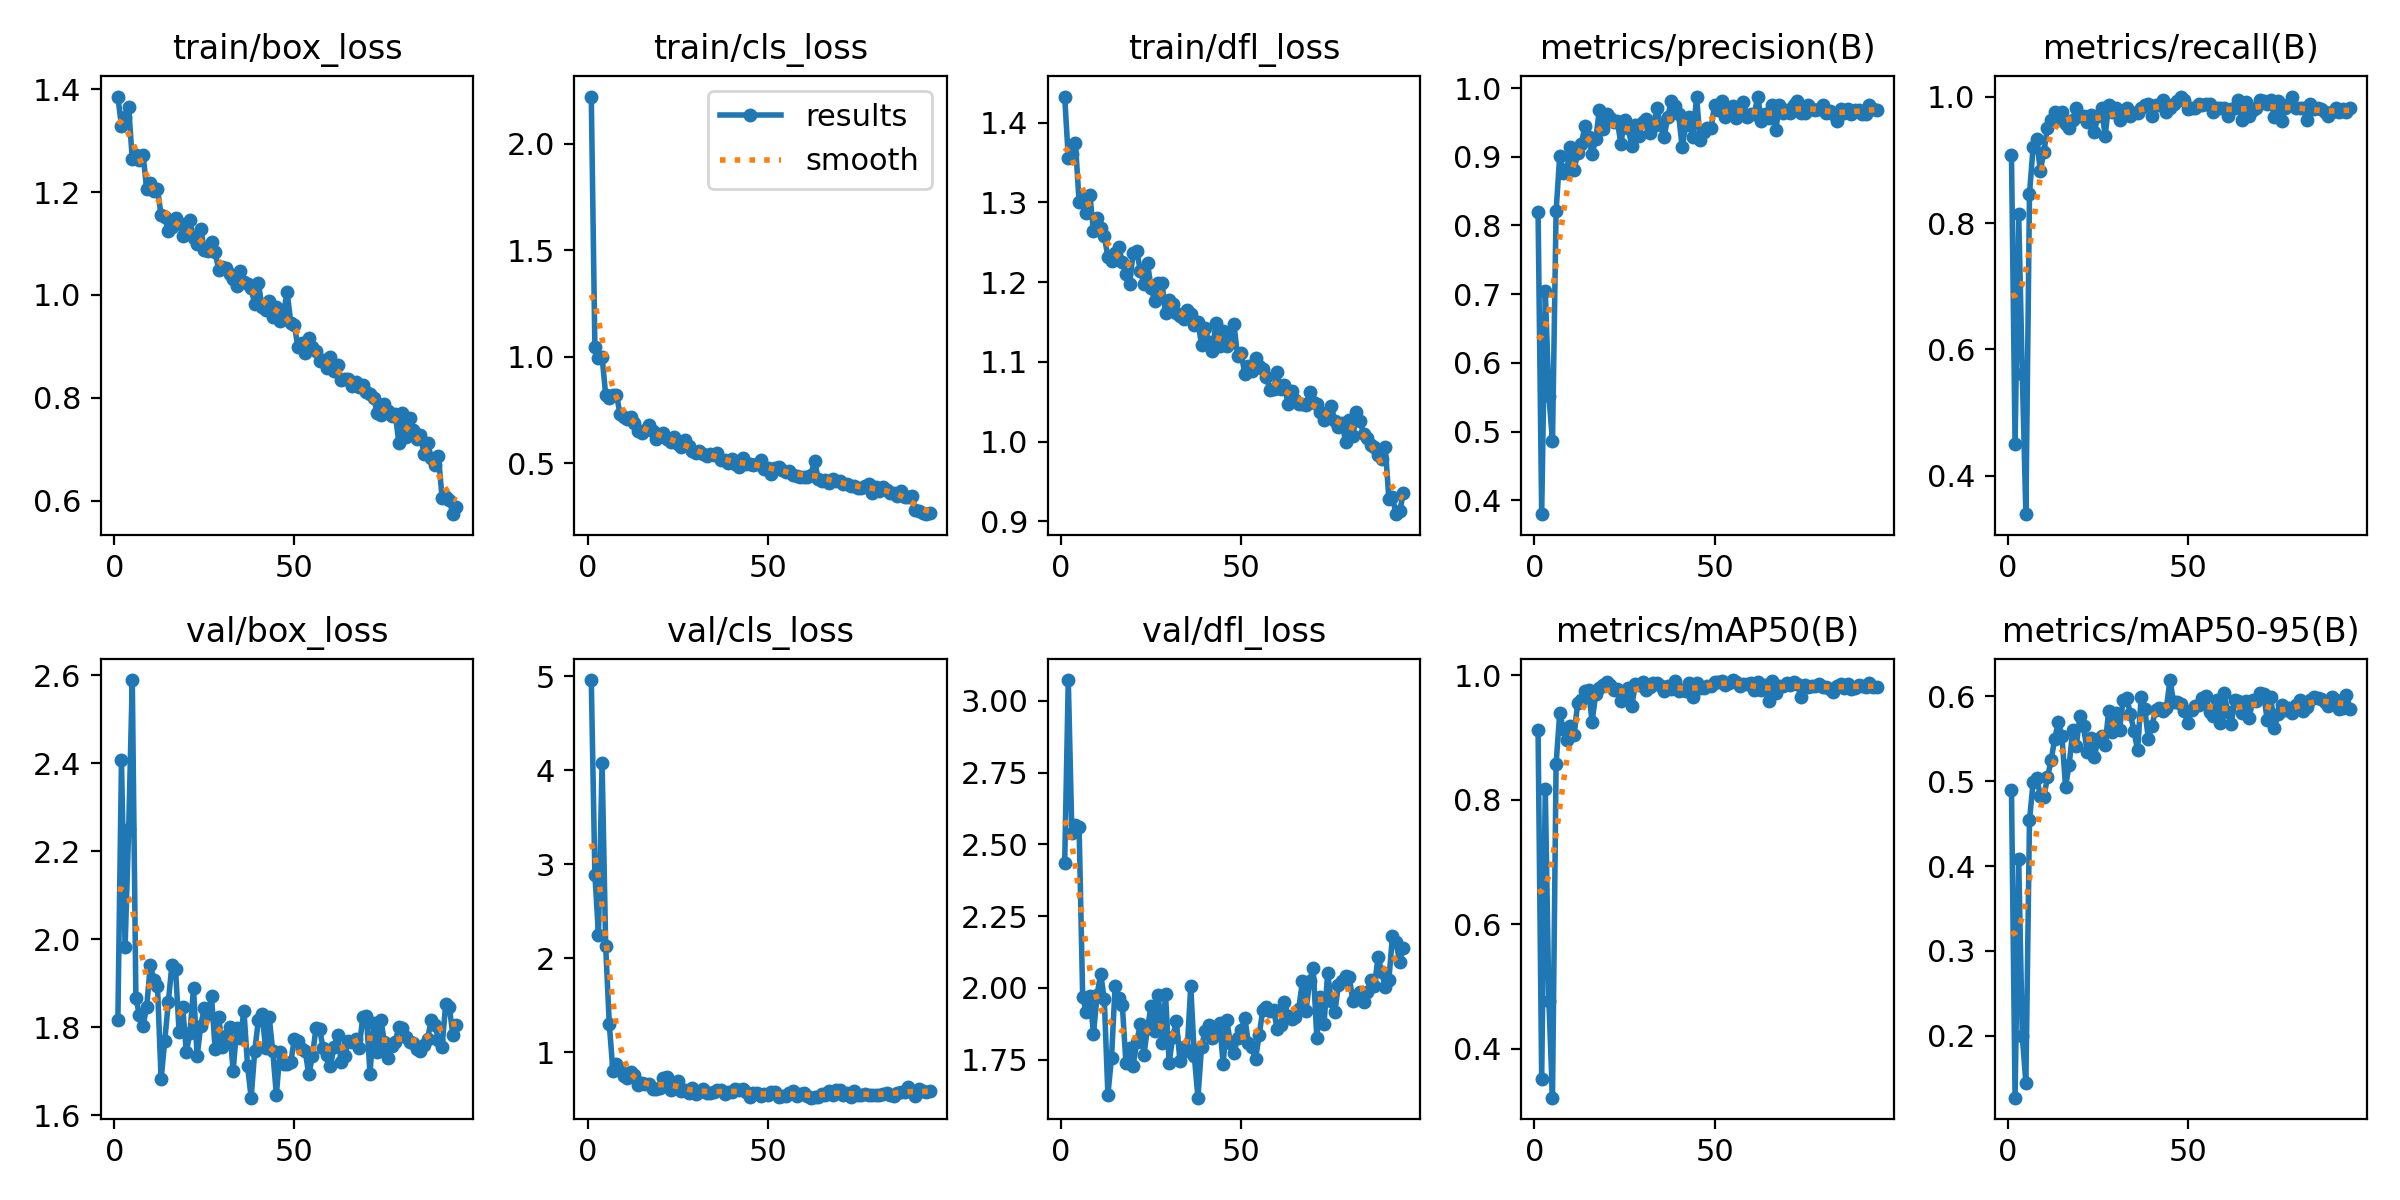

Source data for this figure (header and first rows):
epoch, train/box_loss, train/cls_loss, train/dfl_loss, metrics/precision(B), metrics/recall(B), metrics/mAP50(B), metrics/mAP50-95(B), val/box_loss, val/cls_loss, val/dfl_loss, lr/pg0, lr/pg1, lr/pg2
1, 1.386, 2.221, 1.433, 0.8202, 0.9074, 0.912, 0.4902, 1.816, 4.957, 2.434, 0.0006519, 0.0006519, 0.0006519
2, 1.328, 1.046, 1.356, 0.3797, 0.4497, 0.3511, 0.1269, 2.407, 2.89, 3.073, 0.001306, 0.001306, 0.001306
3, 1.346, 0.9954, 1.361, 0.705, 0.8148, 0.8176, 0.4085, 1.982, 2.252, 2.54, 0.001946, 0.001946, 0.001946
4, 1.365, 0.999, 1.374, 0.5521, 0.5617, 0.476, 0.1995, 2.25, 4.08, 2.568, 0.001941, 0.001941, 0.001941
5, 1.264, 0.8216, 1.3, 0.4857, 0.3395, 0.3212, 0.1445, 2.589, 2.129, 2.562, 0.001941, 0.001941, 0.001941
6, 1.271, 0.8079, 1.308, 0.8204, 0.8458, 0.857, 0.454, 1.866, 1.301, 1.969, 0.001921, 0.001921, 0.001921
7, 1.263, 0.8184, 1.287, 0.9007, 0.9197, 0.9387, 0.4987, 1.827, 0.8068, 1.915, 0.001901, 0.001901, 0.001901
8, 1.273, 0.8209, 1.309, 0.8759, 0.9321, 0.9141, 0.5042, 1.804, 0.8728, 1.972, 0.001881, 0.001881, 0.001881
9, 1.206, 0.7293, 1.264, 0.8825, 0.8827, 0.8953, 0.4829, 1.846, 0.8089, 1.841, 0.001861, 0.001861, 0.001861
10, 1.219, 0.7174, 1.28, 0.9135, 0.9125, 0.919, 0.482, 1.941, 0.7543, 1.976, 0.001842, 0.001842, 0.001842
11, 1.202, 0.7077, 1.268, 0.8806, 0.9506, 0.9044, 0.5046, 1.907, 0.7319, 2.049, 0.001822, 0.001822, 0.001822
12, 1.206, 0.7155, 1.258, 0.9055, 0.963, 0.955, 0.5245, 1.893, 0.7911, 1.961, 0.001802, 0.001802, 0.001802
13, 1.155, 0.6911, 1.232, 0.9186, 0.975, 0.9606, 0.5499, 1.681, 0.7584, 1.627, 0.001782, 0.001782, 0.001782
14, 1.151, 0.6506, 1.226, 0.9442, 0.963, 0.9753, 0.5695, 1.768, 0.6507, 1.757, 0.001762, 0.001762, 0.001762
15, 1.125, 0.6427, 1.236, 0.9289, 0.9753, 0.976, 0.5538, 1.857, 0.6717, 2.005, 0.001743, 0.001743, 0.001743
16, 1.133, 0.6558, 1.245, 0.9044, 0.9568, 0.9251, 0.4937, 1.942, 0.6623, 1.964, 0.001723, 0.001723, 0.001723
17, 1.15, 0.6782, 1.225, 0.9252, 0.9506, 0.9699, 0.5188, 1.933, 0.6692, 1.942, 0.001703, 0.001703, 0.001703
18, 1.141, 0.6492, 1.211, 0.9676, 0.963, 0.9792, 0.56, 1.789, 0.6073, 1.739, 0.001683, 0.001683, 0.001683
19, 1.115, 0.6155, 1.197, 0.9408, 0.9811, 0.9836, 0.5421, 1.845, 0.614, 1.792, 0.001663, 0.001663, 0.001663
20, 1.134, 0.6319, 1.236, 0.9624, 0.9691, 0.9892, 0.5771, 1.744, 0.6202, 1.729, 0.001644, 0.001644, 0.001644
21, 1.146, 0.6429, 1.24, 0.9558, 0.9691, 0.9835, 0.5651, 1.786, 0.7314, 1.811, 0.001624, 0.001624, 0.001624
22, 1.11, 0.6117, 1.214, 0.9511, 0.9603, 0.9768, 0.5346, 1.888, 0.7417, 1.874, 0.001604, 0.001604, 0.001604
23, 1.1, 0.6019, 1.198, 0.9516, 0.9706, 0.977, 0.551, 1.733, 0.6062, 1.767, 0.001584, 0.001584, 0.001584
24, 1.129, 0.6227, 1.224, 0.919, 0.9444, 0.9589, 0.5284, 1.803, 0.6546, 1.86, 0.001564, 0.001564, 0.001564
25, 1.088, 0.5926, 1.193, 0.9538, 0.9691, 0.9746, 0.5495, 1.844, 0.6923, 1.937, 0.001545, 0.001545, 0.001545
26, 1.086, 0.5776, 1.176, 0.9415, 0.9815, 0.98, 0.5534, 1.83, 0.5947, 1.849, 0.001525, 0.001525, 0.001525
27, 1.103, 0.6113, 1.199, 0.9163, 0.9383, 0.9503, 0.543, 1.87, 0.6022, 1.976, 0.001505, 0.001505, 0.001505
28, 1.083, 0.5791, 1.2, 0.9467, 0.9872, 0.9852, 0.5831, 1.75, 0.5731, 1.807, 0.001485, 0.001485, 0.001485
29, 1.049, 0.5596, 1.161, 0.9308, 0.9753, 0.984, 0.5583, 1.823, 0.6264, 1.978, 0.001465, 0.001465, 0.001465
30, 1.054, 0.5463, 1.177, 0.9512, 0.9815, 0.9894, 0.5799, 1.754, 0.5636, 1.739, 0.001446, 0.001446, 0.001446
31, 1.052, 0.5571, 1.173, 0.9546, 0.963, 0.9769, 0.5608, 1.78, 0.583, 1.83, 0.001426, 0.001426, 0.001426
32, 1.04, 0.5415, 1.161, 0.9349, 0.9745, 0.9806, 0.5961, 1.8, 0.6116, 1.884, 0.001406, 0.001406, 0.001406
33, 1.031, 0.5322, 1.157, 0.9448, 0.9815, 0.9867, 0.5986, 1.701, 0.5725, 1.747, 0.001386, 0.001386, 0.001386
34, 1.017, 0.5445, 1.153, 0.9707, 0.9691, 0.9882, 0.5793, 1.799, 0.5719, 1.795, 0.001366, 0.001366, 0.001366
35, 1.047, 0.539, 1.165, 0.9461, 0.9746, 0.9821, 0.5598, 1.775, 0.5782, 1.781, 0.001347, 0.001347, 0.001347
36, 1.025, 0.5478, 1.16, 0.9294, 0.9746, 0.975, 0.5365, 1.837, 0.5991, 2.006, 0.001327, 0.001327, 0.001327
37, 1.022, 0.5172, 1.147, 0.9578, 0.9817, 0.9831, 0.5992, 1.712, 0.5985, 1.761, 0.001307, 0.001307, 0.001307
38, 1.013, 0.5175, 1.15, 0.9816, 0.987, 0.9773, 0.5848, 1.64, 0.5587, 1.618, 0.001287, 0.001287, 0.001287
39, 0.9824, 0.5007, 1.121, 0.9736, 0.9877, 0.9906, 0.5502, 1.746, 0.5767, 1.795, 0.001267, 0.001267, 0.001267
40, 1.023, 0.5208, 1.143, 0.9621, 0.9691, 0.9744, 0.5657, 1.815, 0.5826, 1.85, 0.001248, 0.001248, 0.001248
41, 0.9774, 0.4945, 1.125, 0.9142, 0.9865, 0.9762, 0.5835, 1.83, 0.6097, 1.871, 0.001228, 0.001228, 0.001228
42, 0.97, 0.4825, 1.114, 0.9467, 0.9864, 0.9744, 0.5864, 1.753, 0.6021, 1.825, 0.001208, 0.001208, 0.001208
43, 0.9886, 0.5251, 1.149, 0.9575, 0.9938, 0.9866, 0.5826, 1.823, 0.6093, 1.861, 0.001188, 0.001188, 0.001188
44, 0.9567, 0.4955, 1.119, 0.9288, 0.9753, 0.9648, 0.586, 1.745, 0.577, 1.878, 0.001168, 0.001168, 0.001168
45, 0.9769, 0.4964, 1.139, 0.9866, 0.9815, 0.9872, 0.6193, 1.646, 0.5256, 1.736, 0.001149, 0.001149, 0.001149
46, 0.9495, 0.4922, 1.119, 0.924, 0.9877, 0.9792, 0.5937, 1.744, 0.567, 1.889, 0.001129, 0.001129, 0.001129
47, 0.9669, 0.4959, 1.128, 0.936, 0.993, 0.9794, 0.593, 1.716, 0.5661, 1.807, 0.001109, 0.001109, 0.001109
48, 1.005, 0.5137, 1.147, 0.9418, 0.9998, 0.9818, 0.5908, 1.717, 0.5426, 1.772, 0.001089, 0.001089, 0.001089
49, 0.9465, 0.4741, 1.107, 0.9411, 0.9938, 0.9825, 0.5827, 1.72, 0.5578, 1.826, 0.001069, 0.001069, 0.001069
50, 0.9414, 0.4781, 1.111, 0.9754, 0.9805, 0.9884, 0.5687, 1.773, 0.5495, 1.852, 0.00105, 0.00105, 0.00105
51, 0.8982, 0.4506, 1.085, 0.9686, 0.9815, 0.9889, 0.5835, 1.767, 0.5848, 1.896, 0.00103, 0.00103, 0.00103
52, 0.906, 0.4756, 1.094, 0.9804, 0.9815, 0.9906, 0.5884, 1.75, 0.5765, 1.809, 0.00101, 0.00101, 0.00101
53, 0.8864, 0.4803, 1.088, 0.9575, 0.9877, 0.9835, 0.5893, 1.745, 0.5305, 1.793, 0.0009902, 0.0009902, 0.0009902
54, 0.9155, 0.4686, 1.104, 0.9697, 0.9872, 0.9874, 0.5975, 1.692, 0.5425, 1.753, 0.0009704, 0.0009704, 0.0009704
55, 0.8988, 0.4591, 1.095, 0.9738, 0.9877, 0.9921, 0.6004, 1.734, 0.5376, 1.837, 0.0009506, 0.0009506, 0.0009506
56, 0.8902, 0.4661, 1.09, 0.9563, 0.9877, 0.9886, 0.5817, 1.798, 0.5723, 1.922, 0.0009308, 0.0009308, 0.0009308
57, 0.8726, 0.4462, 1.081, 0.9677, 0.9753, 0.983, 0.5773, 1.795, 0.5961, 1.933, 0.000911, 0.000911, 0.000911
58, 0.8737, 0.4413, 1.064, 0.9793, 0.9815, 0.9857, 0.5959, 1.752, 0.5355, 1.92, 0.0008912, 0.0008912, 0.0008912
59, 0.8582, 0.4351, 1.065, 0.9573, 0.9815, 0.9865, 0.5686, 1.736, 0.5584, 1.924, 0.0008714, 0.0008714, 0.0008714
60, 0.8786, 0.4339, 1.087, 0.9628, 0.9815, 0.9866, 0.6042, 1.711, 0.5681, 1.856, 0.0008516, 0.0008516, 0.0008516
... 35 more rows
